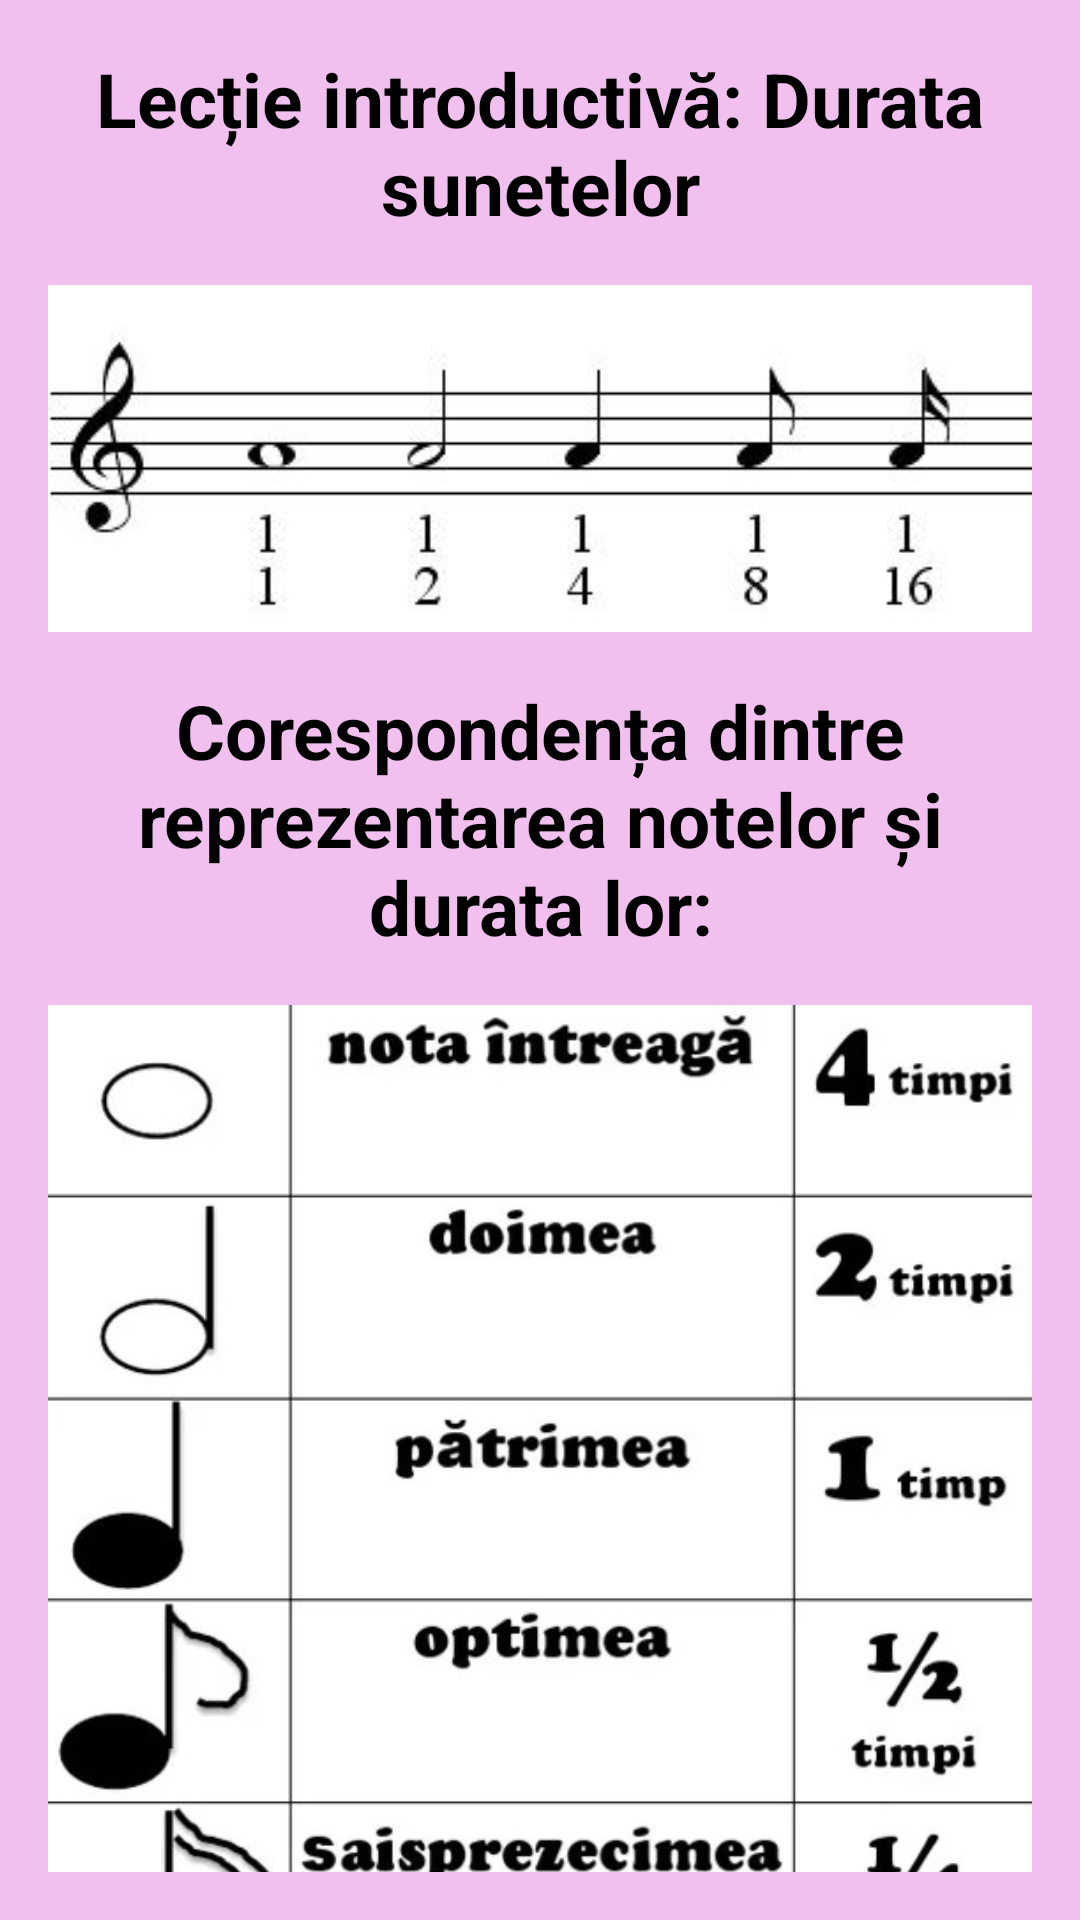

The Android layout XML behind this screen, and the referenced resources:
<!-- AndroidManifest.xml: application theme Theme.Harmonix -->
<!-- res/layout/activity_notele_muzicale_si_durata.xml -->
<ScrollView xmlns:android="http://schemas.android.com/apk/res/android"
    android:layout_width="match_parent"
    android:layout_height="match_parent"
    android:padding="16dp"
    android:background="#F1C0EE">

    <LinearLayout
        android:layout_width="match_parent"
        android:layout_height="wrap_content"
        android:orientation="vertical"
        android:gravity="center_horizontal">

        <TextView
            android:layout_width="wrap_content"
            android:layout_height="wrap_content"
            android:text="Lecție introductivă: Durata sunetelor"
            android:textAlignment="center"
            android:textColor="#000000"
            android:textSize="25sp"
            android:textStyle="bold"
            android:layout_marginBottom="16dp" />


        <ImageView
            android:id="@+id/durata_sunete"
            android:layout_width="match_parent"
            android:layout_height="wrap_content"
            android:src="@drawable/durata_sunete"
            android:adjustViewBounds="true"
            android:layout_marginBottom="16dp" />

        <TextView
            android:layout_width="wrap_content"
            android:layout_height="wrap_content"
            android:text="Corespondența dintre reprezentarea notelor și durata lor:"
            android:textAlignment="center"
            android:textColor="#000000"
            android:textSize="25sp"
            android:textStyle="bold"
            android:layout_marginBottom="16dp" />

        <ImageView
            android:id="@+id/durata_sunete_nume"
            android:layout_width="match_parent"
            android:layout_height="wrap_content"
            android:src="@drawable/durata_sunete_nume"
            android:adjustViewBounds="true"
            android:layout_marginBottom="24dp" />


        <Button
            android:id="@+id/next_breaks"
            android:layout_height="wrap_content"
            android:text="Next"
            android:backgroundTint="#1E3A8A"
            android:textColor="#FFFFFF"
            android:textSize="25sp"
            android:layout_marginBottom="20dp"
            android:layout_marginTop="10dp"
            android:layout_width="match_parent"
            android:padding="16dp"
            android:layout_gravity="center"
            android:layout_marginStart="24dp"
            android:layout_marginEnd="24dp"
            android:shape="rectangle"/>
    </LinearLayout>
</ScrollView>
<!-- resources referenced by this layout -->
<resources>
  <!-- drawable durata_sunete: jpg bitmap (drawable, 11525 bytes) -->
  <!-- drawable durata_sunete_nume: jpg bitmap (drawable, 47964 bytes) -->
</resources>
